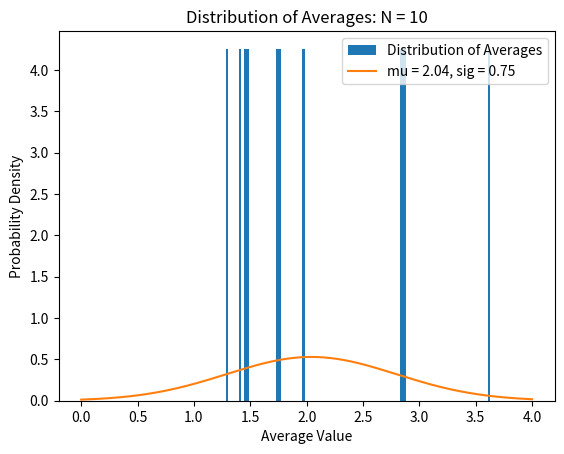
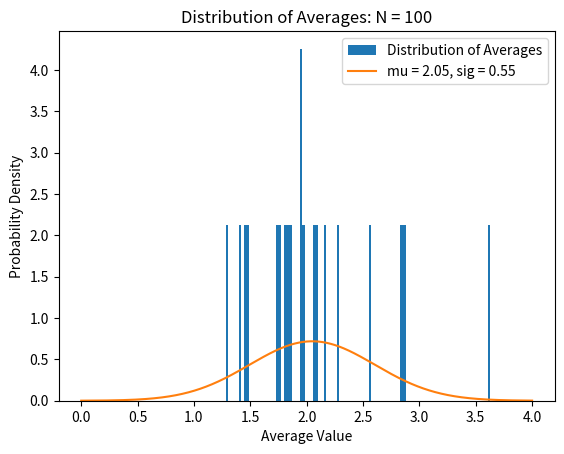
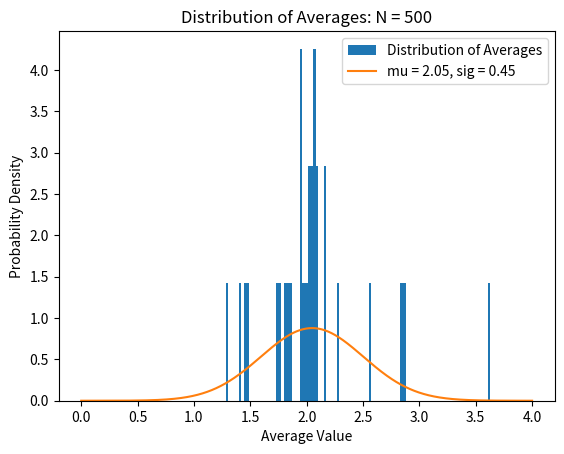
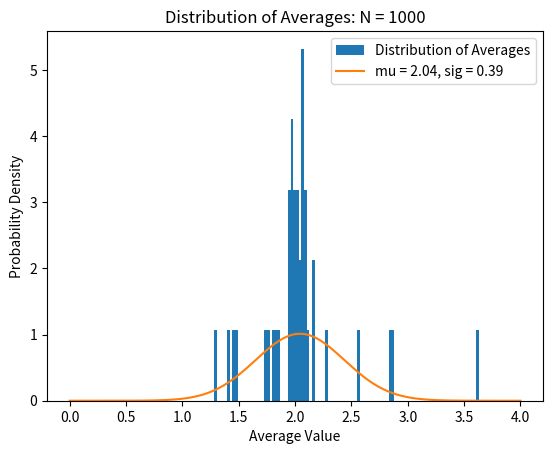
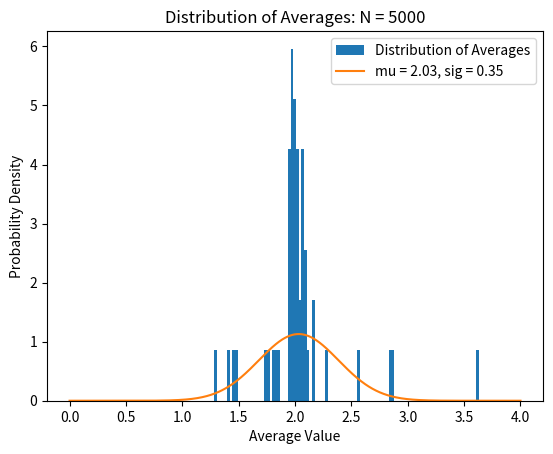
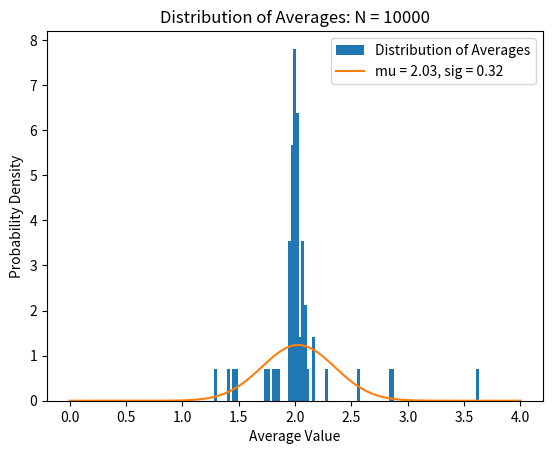

These charts were generated, in order, by the following Python code:
# -*- coding: utf-8 -*-
"""
Created on Fri Mar 26 20:05:48 2021

@author: d338c921
"""

#Write a program that illustrates, in some way, the Central Limit Theorem (preferably with one or more figures)

#For example, the Central Limit Theorem indicates that the normalized sum (i.e. the arithmetic mean) of random variables, 
#each independently sampled from the same distribution, will asymptotically follow a Gaussian distribution. 
#Try sampling a continuous variable from a probability distribution that is *not* a Gaussian - repeat this N times and take the average. 
#Then repeat *that* again many times (so M "experiments" each with N samples) - what does this distribution of averages look like? As you increase N?

# imports of external packages to use in our code
import sys
import numpy as np
import matplotlib.pyplot as plt
from scipy import stats

# main function for our coin toss Python code
if __name__ == "__main__":
    # if the user includes the flag -h or --help print the options
    if '-h' in sys.argv or '--help' in sys.argv:
        print ("Usage: \n -lambda [rate parameter of exponential distribution] \n -n [Exponential disribution sample size] \n -Nexp [# of experiments] \n")
        print
        sys.exit(1)

  
    # default lambda
    lam = 0.5
    
    #default sample size:
    n = 10
    
    #default number of experiments
    Nexp = 10

    # read the user-provided values from the command line (if there)
    if '-lambda' in sys.argv:
        p = sys.argv.index('-lambda')
        lam = float(sys.argv[p+1])
    if '-n' in sys.argv:
        p = sys.argv.index('-n')
        n = int((sys.argv[p+1]))
    if '-Nexp' in sys.argv:
        p = sys.argv.index('-Nexp')
        Nexp = int((sys.argv[p+1]))

    #repeat this Nexp times; store the averages:
    avg_arr = []
    for j in [n, 10*n, 50*n, 100*n, 500*n, 1000*n]:
        for i in range(Nexp):
            #sample from an exponential distribution:
            exp = stats.expon.rvs(scale = 1 / lam, size = j)
            avg = np.mean(exp)
            avg_arr = np.append(avg_arr, avg)
        #fit a gaussianto the data
        mu, sig = stats.norm.fit(avg_arr)
        #create histograms for different values of n; plot a gaussian fit
        plt.figure()
        plt.title("Distribution of Averages: N = " + str(j))
        plt.xlabel("Average Value")
        plt.ylabel("Probability Density")
        plt.hist(avg_arr, 100, density = True, label = "Distribution of Averages")
        #plt.hist(avg_arr, 100, weights = np.full(avg_arr.shape, 1) / j) weights give probabilities [0,1] on the y axis
        plt.plot(np.linspace(0, 4, 1000), stats.norm.pdf(np.linspace(0, 4, 1000), mu, sig), label = "mu = " + str(np.round(mu, 2)) + ", sig = " + str(np.round(sig, 2)))
        plt.legend()
        plt.show()
        
    
    
    
    
